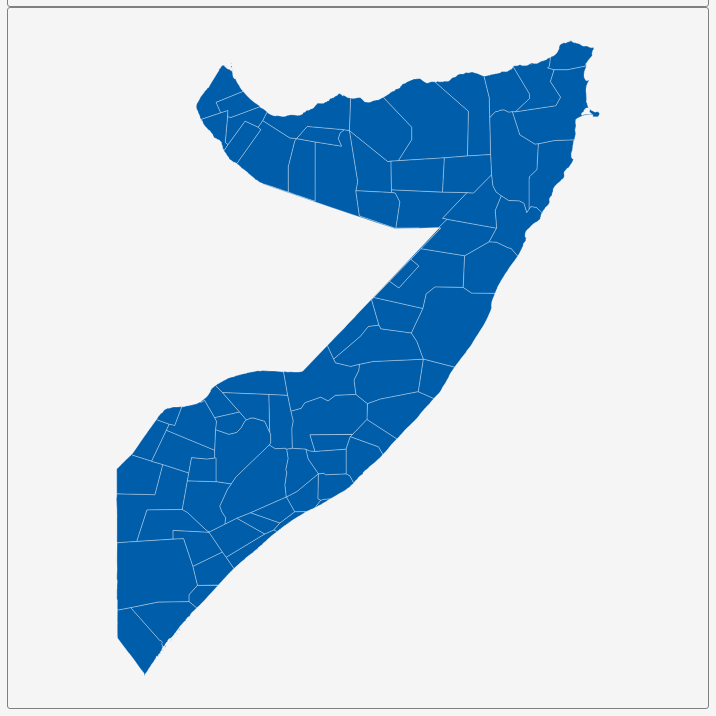
D3 v3 page, settled after 360 driven frames (6 s of simulated time); the page loaded 1 data file(s).


        var dim = 700;
        const center = {
            "lng": 46.1971,
            "lat": 5.2149
        };
        var scale = 2948;

        var title = document.getElementById('title');
        title.style.width = dim;
        title.style.marginLeft = "calc(50% - " + (dim / 2) + "px)";
        var map = document.getElementById('map')
        map.style.width = dim;
        map.style.marginLeft = "calc(50% - " + (dim / 2) + "px)";

        var tooltip = d3
            .select("#map")
            .append("div")
            .attr("class", "tooltip")
            .attr("opacity", 0);
        var width = dim,
            height = dim;

        var svg = d3.select("#map")
            .append("svg")
            .attr("width", width)
            .attr("height", height);

        scale = scale * .9;// to give 5% padding on each side
        var projection = d3.geo.mercator()
            .center([center.lng, center.lat])
            .scale(scale)
            .translate([width / 2, height / 2]);
        var geoPath = d3.geo.path()
            .projection(projection);

        var g = svg.append("g");
        d3.json("geosource.json", function (json) {
            g.selectAll("path")
                .data(json.features)
                .enter()
                .append("path")
                .attr("d", geoPath)
                .attr("class", "polygon")
                .on("mouseover", mouseover)
                .on("mouseout", mouseout)
                .on("mousemove", mousemove);

            svg.call(d3.behavior.zoom().on("zoom", () => {
                g.attr("transform", "translate(" + d3.event.translate.join(",") + ")scale(" + d3.event.scale + ")");
            }));
        });
        function mouseover(d) {
            d3.select(this).attr("class", "hover");
            tooltip.style("opacity", 0.9);
            tooltip.html((d.properties.NAME_2 && "<b>" + d.properties.NAME_2 + "</b><br>" || '') +
                (d.properties.ENGTYPE_2 && d.properties.ENGTYPE_2 + "<br>" || '') +
                (d.properties.NAME_1 && d.properties.NAME_1));
        }
        function mouseout(d) {
            d3.select(this).attr("class", "polygon");
            tooltip.style("opacity", 0);
        }
        function mousemove(d) {
            tooltip.style({
                left: function () {
                    if (d3.event.pageX > 800) {
                        return d3.event.pageX - 180 + "px";
                    } else {
                        return d3.event.pageX + 23 + "px";
                    }
                },
                top: d3.event.pageY - 20 + "px",
            });
        }
    

### data: geosource.json
{
 "type": "FeatureCollection",
 "features": [
  {
   "type": "Feature",
   "geometry": {
    "type": "Polygon",
    "coordinates": "[... 1 items]"
   },
   "properties": {
    "GID_0": "SOM",
    "NAME_0": "Somalia",
    "GID_1": "SOM.1_1",
    "NAME_1": "Awdal",
    "NL_NAME_1": "",
    "GID_2": "SOM.1.1_1",
    "NAME_2": "Baki",
    "VARNAME_2": "",
    "NL_NAME_2": "",
    "TYPE_2": "District",
    "ENGTYPE_2": "District",
    "CC_2": "",
    "HASC_2": "SO.AW.BA"
   }
  },
  {
   "type": "Feature",
   "geometry": {
    "type": "Polygon",
    "coordinates": "[... 1 items]"
   },
   "properties": {
    "GID_0": "SOM",
    "NAME_0": "Somalia",
    "GID_1": "SOM.1_1",
    "NAME_1": "Awdal",
    "NL_NAME_1": "",
    "GID_2": "SOM.1.2_1",
    "NAME_2": "Boorama",
    "VARNAME_2": "Boramo| Borama",
    "NL_NAME_2": "",
    "TYPE_2": "District",
    "ENGTYPE_2": "District",
    "CC_2": "",
    "HASC_2": "SO.AW.BO"
   }
  },
  {
   "type": "Feature",
   "geometry": {
    "type": "Polygon",
    "coordinates": "[... 1 items]"
   },
   "properties": {
    "GID_0": "SOM",
    "NAME_0": "Somalia",
    "GID_1": "SOM.1_1",
    "NAME_1": "Awdal",
    "NL_NAME_1": "",
    "GID_2": "SOM.1.3_1",
    "NAME_2": "Lughaya",
    "VARNAME_2": "Lughaye",
    "NL_NAME_2": "",
    "TYPE_2": "District",
    "ENGTYPE_2": "District",
    "CC_2": "",
    "HASC_2": "SO.AW.LU"
   }
  },
  {
   "type": "Feature",
   "geometry": {
    "type": "MultiPolygon",
    "coordinates": "[... 10 items]"
   },
   "properties": {
    "GID_0": "SOM",
    "NAME_0": "Somalia",
    "GID_1": "SOM.1_1",
    "NAME_1": "Awdal",
    "NL_NAME_1": "",
    "GID_2": "SOM.1.4_1",
    "NAME_2": "Zeylac",
    "VARNAME_2": "Saylac",
    "NL_NAME_2": "",
    "TYPE_2": "District",
    "ENGTYPE_2": "District",
    "CC_2": "",
    "HASC_2": "SO.AW.ZE"
   }
  },
  {
   "type": "Feature",
   "geometry": {
    "type": "Polygon",
    "coordinates": "[... 1 items]"
   },
   "properties": {
    "GID_0": "SOM",
    "NAME_0": "Somalia",
    "GID_1": "SOM.2_1",
    "NAME_1": "Bakool",
    "NL_NAME_1": "",
    "GID_2": "SOM.2.1_1",
    "NAME_2": "Ceel Barde",
    "VARNAME_2": "Ceel Barde|El Barde",
    "NL_NAME_2": "",
    "TYPE_2": "District",
    "ENGTYPE_2": "District",
    "CC_2": "",
    "HASC_2": "SO.BK.CB"
   }
  },
  {
   "type": "Feature",
   "geometry": {
    "type": "Polygon",
    "coordinates": "[... 1 items]"
   },
   "properties": {
    "GID_0": "SOM",
    "NAME_0": "Somalia",
    "GID_1": "SOM.2_1",
    "NAME_1": "Bakool",
    "NL_NAME_1": "",
    "GID_2": "SOM.2.2_1",
    "NAME_2": "Rab Dhuure",
    "VARNAME_2": "",
    "NL_NAME_2": "",
    "TYPE_2": "District",
    "ENGTYPE_2": "District",
    "CC_2": "",
    "HASC_2": ""
   }
  },
  {
   "type": "Feature",
   "geometry": {
    "type": "Polygon",
    "coordinates": "[... 1 items]"
   },
   "properties": {
    "GID_0": "SOM",
    "NAME_0": "Somalia",
    "GID_1": "SOM.2_1",
    "NAME_1": "Bakool",
    "NL_NAME_1": "",
    "GID_2": "SOM.2.3_1",
    "NAME_2": "Tiyeeglow",
    "VARNAME_2": "Tiyeglow",
    "NL_NAME_2": "",
    "TYPE_2": "District",
    "ENGTYPE_2": "District",
    "CC_2": "",
    "HASC_2": "SO.BK.TI"
   }
  },
  {
   "type": "Feature",
   "geometry": {
    "type": "Polygon",
    "coordinates": "[... 1 items]"
   },
   "properties": {
    "GID_0": "SOM",
    "NAME_0": "Somalia",
    "GID_1": "SOM.2_1",
    "NAME_1": "Bakool",
    "NL_NAME_1": "",
    "GID_2": "SOM.2.4_1",
    "NAME_2": "Wajid",
    "VARNAME_2": "",
    "NL_NAME_2": "",
    "TYPE_2": "District",
    "ENGTYPE_2": "District",
    "CC_2": "",
    "HASC_2": "SO.BK.WA"
   }
  },
  "... 66 more items"
 ]
}